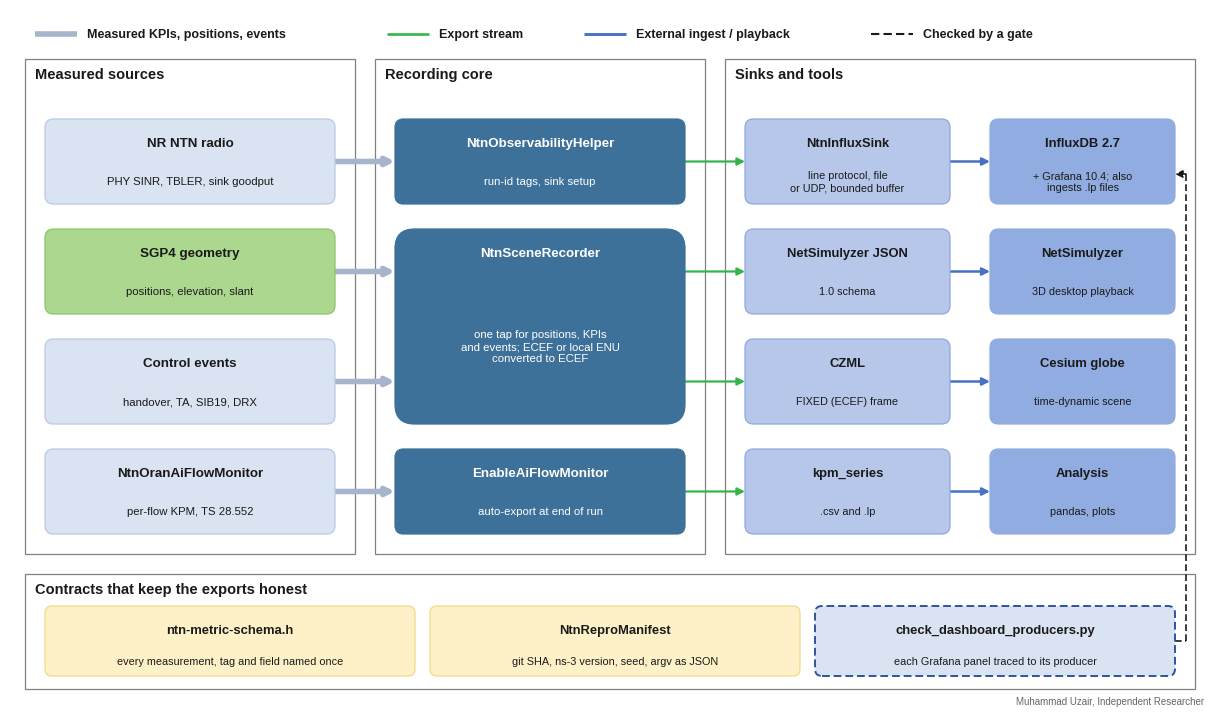

Write the Python code that produced this figure. (Note: this script raises an exception after producing the figure.)
#!/usr/bin/env python3
"""System design figure for the ntn-observability module.

Measured sources on the left, the recording core in the middle, the sinks and
the external tools (InfluxDB, Grafana, NetSimulyzer, Cesium) on the right, and
the schema, manifest and dashboard gate underneath.
House style: Deng et al., IEEE OJ-COMS 2026.

    python3 make_ntn_observability_design.py   # writes ntn_observability_design.png/.svg here
"""
import os

import matplotlib

matplotlib.use("Agg")
import matplotlib.pyplot as plt
from matplotlib.patches import FancyArrowPatch, FancyBboxPatch

# ---- house palette (Deng et al. 2026, sampled) ---------------------------
SMO, NONRT, NEARRT, RT, NF = "#3a71ae", "#75bd42", "#ee822f", "#3d7199", "#91ace0"
DU_PALE, DU_EDGE, CREAM, PALE = "#b6c7ea", "#8fa9df", "#fef1c7", "#dae3f2"
GREEN_PALE, PANEL, NAVY, INK = "#acd78e", "#808080", "#2e54a1", "#1a1a1a"
L_ORAN, L_NEW, L_FH, FLOW, ATTACH = "#35b44a", "#e54c5e", "#4771c3", "#a6b4cc", "#ee822f"
ROLES = {
    "smo": (SMO, SMO, "white"), "nonrt": (NONRT, NONRT, "white"), "nearrt": (NEARRT, NEARRT, "white"),
    "rt": (RT, RT, "white"), "nf": (NF, NF, INK), "du": (DU_PALE, DU_EDGE, INK),
    "card": (CREAM, "#f3d98a", INK), "pale": (PALE, "#b9c8e3", INK), "green": (GREEN_PALE, "#8cc56a", INK),
}
LINES = {
    "a1": (L_NEW, "-", 1.6, "-|>"), "e2": (L_ORAN, "-", 1.6, "<|-|>"), "fh": (L_FH, "-", 1.8, "<|-|>"),
    "flow": (FLOW, "-", 4.0, "-|>"), "ctrl": (INK, (0, (4, 2)), 1.2, "-|>"), "attach": (ATTACH, "-", 1.4, "<|-|>"),
}


def setup():
    plt.rcParams.update({
        "font.family": "sans-serif",
        "font.sans-serif": ["Arial", "Liberation Sans", "Nimbus Sans", "DejaVu Sans"],
        "font.weight": "bold", "svg.fonttype": "none", "pdf.fonttype": 42,
    })


def box(ax, x, y, w, h, title, role, sub=None, dashed=False, fs=10.0, sfs=8.2):
    fc, ec, tc = ROLES[role]
    ax.add_patch(FancyBboxPatch((x, y), w, h, boxstyle="round,pad=0,rounding_size=%g" % (0.10 * min(w, h)),
                                fc=fc, ec=NAVY if dashed else ec, lw=1.4 if dashed else 0.9,
                                ls=(0, (4, 2)) if dashed else "-", zorder=5))
    ty = y + h - 0.24 if sub else y + h / 2
    ax.text(x + w / 2, ty, title, ha="center", va="center", color=tc, fontsize=fs, weight="bold", zorder=6)
    if sub:
        ax.text(x + w / 2, (y + ty - 0.16) / 2, sub, ha="center", va="center", color=tc, fontsize=sfs,
                weight="normal", zorder=6, linespacing=1.25)


def panel(ax, x, y, w, h, title):
    ax.add_patch(FancyBboxPatch((x, y), w, h, boxstyle="square,pad=0", fc="white", ec=PANEL, lw=0.9, zorder=1))
    ax.text(x + 0.10, y + h - 0.08, title, ha="left", va="top", fontsize=10.5, weight="bold", color=INK, zorder=2)


def route(ax, pts, kind, label=None, at=0, dx=0.06, dy=0.0, ha="left", va="center", fs=8.6):
    col, ls, lw, arr = LINES[kind]
    for a, b in zip(pts[:-2], pts[1:-1]):
        ax.plot([a[0], b[0]], [a[1], b[1]], color=col, lw=lw, ls=ls, zorder=3, solid_capstyle="butt")
    ax.add_patch(FancyArrowPatch(pts[-2], pts[-1], arrowstyle=arr, mutation_scale=11, color=col, lw=lw, ls=ls,
                                 shrinkA=0, shrinkB=0, zorder=3))
    if label:
        a, b = pts[at], pts[at + 1]
        ax.text((a[0] + b[0]) / 2 + dx, (a[1] + b[1]) / 2 + dy, label, fontsize=fs, weight="bold", color=INK,
                ha=ha, va=va, zorder=7)


def legend(ax, y, items):
    x = 0.25
    for kind, text, width in items:
        col, ls, lw, _ = LINES[kind]
        ax.plot([x, x + 0.42], [y, y], color=col, lw=lw + (0.3 if kind != "flow" else 0), ls=ls,
                solid_capstyle="butt")
        ax.text(x + 0.52, y, text, fontsize=9, weight="bold", va="center", ha="left", color=INK)
        x += 0.52 + width


def main():
    setup()
    LINES["e2"] = (L_ORAN, "-", 1.6, "-|>")
    LINES["fh"] = (L_FH, "-", 1.8, "-|>")
    W, H = 12.0, 7.0
    fig = plt.figure(figsize=(W, H))
    ax = fig.add_axes([0, 0, 1, 1])
    ax.set_xlim(0, W)
    ax.set_ylim(0, H)
    ax.axis("off")
    legend(ax, 6.75, [("flow", "Measured KPIs, positions, events", 3.0), ("e2", "Export stream", 1.45),
                      ("fh", "External ingest / playback", 2.35), ("ctrl", "Checked by a gate", 1.7)])

    ty = [5.05, 3.95, 2.85, 1.75]
    h = 0.85
    panel(ax, 0.15, 1.55, 3.30, 4.95, "Measured sources")
    panel(ax, 3.65, 1.55, 3.30, 4.95, "Recording core")
    panel(ax, 7.15, 1.55, 4.70, 4.95, "Sinks and tools")
    xs, xc, xk, xt = 0.35, 3.85, 7.35, 9.80
    bw, kw, tw = 2.90, 2.05, 1.85

    box(ax, xs, ty[0], bw, h, "NR NTN radio", "pale", "PHY SINR, TBLER, sink goodput", fs=9.6)
    box(ax, xs, ty[1], bw, h, "SGP4 geometry", "green", "positions, elevation, slant", fs=9.6)
    box(ax, xs, ty[2], bw, h, "Control events", "pale", "handover, TA, SIB19, DRX", fs=9.6)
    box(ax, xs, ty[3], bw, h, "NtnOranAiFlowMonitor", "pale", "per-flow KPM, TS 28.552", fs=9.6)

    box(ax, xc, ty[0], bw, h, "NtnObservabilityHelper", "rt", "run-id tags, sink setup", fs=9.6)
    box(ax, xc, ty[2], bw, ty[1] + h - ty[2], "NtnSceneRecorder", "rt",
        "one tap for positions, KPIs\nand events; ECEF or local ENU\nconverted to ECEF", fs=9.6)
    box(ax, xc, ty[3], bw, h, "EnableAiFlowMonitor", "rt", "auto-export at end of run", fs=9.6)

    box(ax, xk, ty[0], kw, h, "NtnInfluxSink", "du", "line protocol, file\nor UDP, bounded buffer", fs=9.4, sfs=7.8)
    box(ax, xk, ty[1], kw, h, "NetSimulyzer JSON", "du", "1.0 schema", fs=9.4, sfs=7.8)
    box(ax, xk, ty[2], kw, h, "CZML", "du", "FIXED (ECEF) frame", fs=9.4, sfs=7.8)
    box(ax, xk, ty[3], kw, h, "kpm_series", "du", ".csv and .lp", fs=9.4, sfs=7.8)

    box(ax, xt, ty[0], tw, h, "InfluxDB 2.7", "nf", "+ Grafana 10.4; also\ningests .lp files", fs=9.4, sfs=7.8)
    box(ax, xt, ty[1], tw, h, "NetSimulyzer", "nf", "3D desktop playback", fs=9.4, sfs=7.8)
    box(ax, xt, ty[2], tw, h, "Cesium globe", "nf", "time-dynamic scene", fs=9.4, sfs=7.8)
    box(ax, xt, ty[3], tw, h, "Analysis", "nf", "pandas, plots", fs=9.4, sfs=7.8)

    def mid(i):
        return ty[i] + h / 2

    route(ax, [(xs + bw, mid(0)), (xc, mid(0))], "flow")
    route(ax, [(xs + bw, mid(1)), (xc, mid(1))], "flow")
    route(ax, [(xs + bw, mid(2)), (xc, mid(2))], "flow")
    route(ax, [(xs + bw, mid(3)), (xc, mid(3))], "flow")
    route(ax, [(xc + bw, mid(0)), (xk, mid(0))], "e2")
    route(ax, [(xc + bw, mid(1)), (xk, mid(1))], "e2")
    route(ax, [(xc + bw, mid(2)), (xk, mid(2))], "e2")
    route(ax, [(xc + bw, mid(3)), (xk, mid(3))], "e2")
    for i in range(4):
        route(ax, [(xk + kw, mid(i)), (xt, mid(i))], "fh")

    panel(ax, 0.15, 0.20, 11.70, 1.15, "Contracts that keep the exports honest")
    box(ax, 0.35, 0.33, 3.70, 0.70, "ntn-metric-schema.h", "card", "every measurement, tag and field named once",
        fs=9.4, sfs=7.8)
    box(ax, 4.20, 0.33, 3.70, 0.70, "NtnReproManifest", "card", "git SHA, ns-3 version, seed, argv as JSON",
        fs=9.4, sfs=7.8)
    box(ax, 8.05, 0.33, 3.60, 0.70, "check_dashboard_producers.py", "pale",
        "each Grafana panel traced to its producer", dashed=True, fs=9.4, sfs=7.8)
    route(ax, [(11.65, 0.68), (11.76, 0.68), (11.76, ty[0] + 0.30), (xt + tw, ty[0] + 0.30)], "ctrl")

    fig.text(0.995, 0.004, "Muhammad Uzair, Independent Researcher", ha="right", va="bottom", fontsize=7,
             weight="normal", color="#666666")
    here = os.path.dirname(os.path.abspath(__file__))
    for ext in ("png", "svg"):
        fig.savefig(os.path.join(here, "ntn_observability_design." + ext), dpi=200)
    print("wrote ntn_observability_design.png/.svg")


if __name__ == "__main__":
    main()
